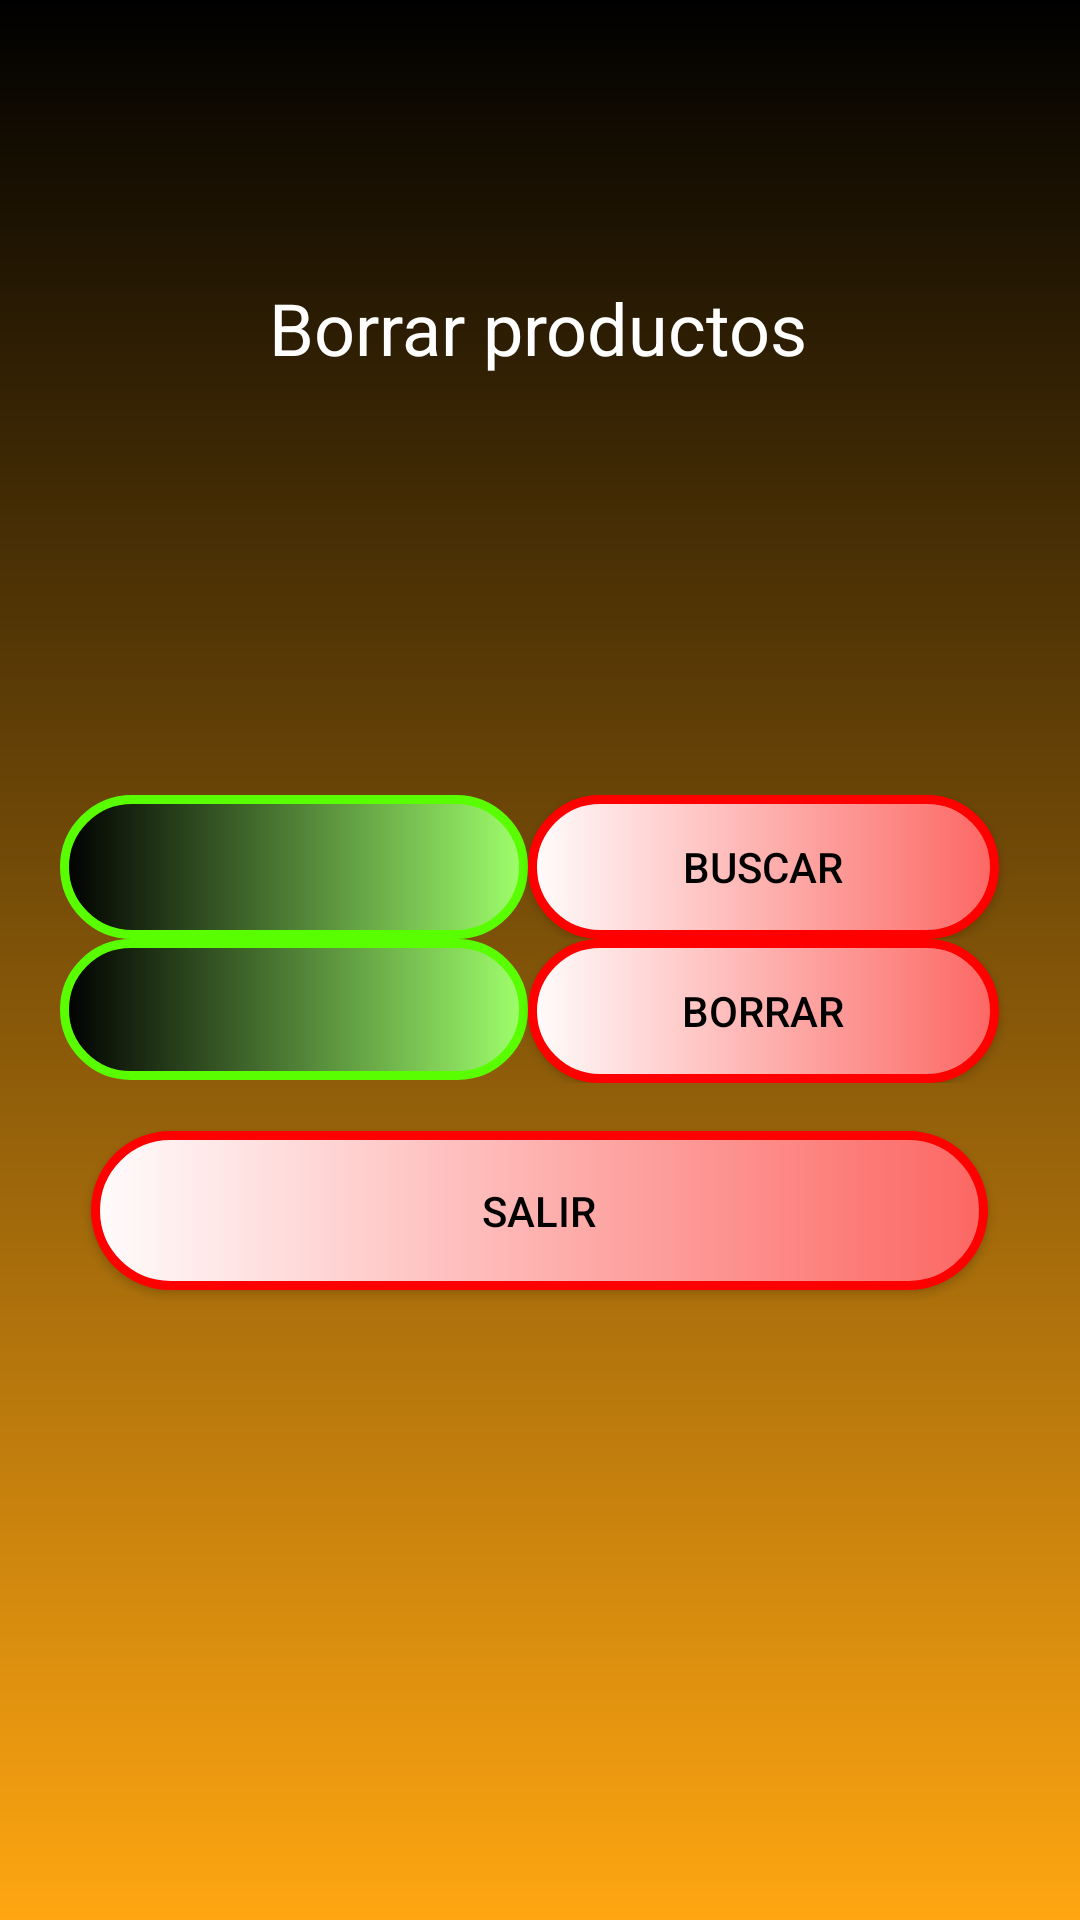

Reconstruct the res/layout file that produces this screen, plus the resources it refers to.
<!-- AndroidManifest.xml: application theme Theme.AppCompat.NoActionBar -->
<!-- res/layout/activity_delete_producto_comanda.xml -->
<?xml version="1.0" encoding="utf-8"?>
<androidx.constraintlayout.widget.ConstraintLayout xmlns:android="http://schemas.android.com/apk/res/android"
    xmlns:app="http://schemas.android.com/apk/res-auto"
    xmlns:tools="http://schemas.android.com/tools"
    android:layout_width="match_parent"
    android:layout_height="match_parent"
    android:background="@drawable/fondofirebase"
    tools:context=".DeleteProductoComandaActivity">

    <TextView
        android:id="@+id/textView13"
        android:layout_width="wrap_content"
        android:layout_height="wrap_content"
        android:text="Borrar productos"
        android:textAlignment="center"
        android:textColor="@color/white"
        android:textSize="24sp"
        app:layout_constraintBottom_toBottomOf="parent"
        app:layout_constraintEnd_toEndOf="parent"
        app:layout_constraintHorizontal_bias="0.498"
        app:layout_constraintStart_toStartOf="parent"
        app:layout_constraintTop_toTopOf="parent"
        app:layout_constraintVertical_bias="0.153" />

    <TableLayout
        android:id="@+id/tableLayout5"
        android:layout_width="320dp"
        android:layout_height="110dp"
        app:layout_constraintBottom_toBottomOf="parent"
        app:layout_constraintEnd_toEndOf="parent"
        app:layout_constraintStart_toStartOf="parent"
        app:layout_constraintTop_toTopOf="parent">

        <TableRow
            android:layout_width="match_parent"
            android:layout_height="match_parent">

            <Spinner
                android:id="@+id/spinnerComanda"
                android:layout_width="156dp"
                android:layout_height="match_parent"
                android:background="@drawable/spinner"
                android:popupBackground="@drawable/fondospinner" />

            <Button
                android:id="@+id/buscarDeleteProductoComanda"
                android:layout_width="157dp"
                android:layout_height="wrap_content"
                android:background="@drawable/botones"
                android:text="Buscar"
                android:textColor="@color/black" />
        </TableRow>

        <TableRow
            android:layout_width="match_parent"
            android:layout_height="match_parent">

            <Spinner
                android:id="@+id/spinnerProductosComanda"
                android:layout_width="match_parent"
                android:layout_height="47dp"
                android:background="@drawable/spinner"
                android:popupBackground="@drawable/fondospinner" />

            <Button
                android:id="@+id/deleteProductoComandaCon"
                android:layout_width="wrap_content"
                android:layout_height="wrap_content"
                android:background="@drawable/botones"
                android:text="Borrar"
                android:textColor="@color/black" />
        </TableRow>

    </TableLayout>

    <Button
        android:id="@+id/exit"
        android:layout_width="299dp"
        android:layout_height="53dp"
        android:background="@drawable/botones"
        android:text="salir"
        android:textColor="@color/black"
        app:layout_constraintBottom_toBottomOf="parent"
        app:layout_constraintEnd_toEndOf="parent"
        app:layout_constraintHorizontal_bias="0.498"
        app:layout_constraintStart_toStartOf="parent"
        app:layout_constraintTop_toTopOf="parent"
        app:layout_constraintVertical_bias="0.642" />
</androidx.constraintlayout.widget.ConstraintLayout>
<!-- resources referenced by this layout -->
<resources>
  <!-- drawable botones (drawable) -->
  <?xml version="1.0" encoding="utf-8"?>
  <shape xmlns:android="http://schemas.android.com/apk/res/android">
      <corners
          android:radius="50dp"/>
      <stroke
          android:width="3dp"
          android:color="#FF0000"/>
      <solid
          android:color="@color/black"/>
      <gradient
          android:startColor="#FFFCFC"
          android:endColor="#FC6763"
          />
  </shape>
  <!-- drawable fondofirebase (drawable) -->
  <?xml version="1.0" encoding="utf-8"?>
  <shape xmlns:android="http://schemas.android.com/apk/res/android">
      <gradient
          android:startColor="#000000"
          android:endColor="#FFA611"
          android:angle="270"/>
  </shape>
  <!-- drawable fondospinner (drawable) -->
  <?xml version="1.0" encoding="utf-8"?>
  <shape xmlns:android="http://schemas.android.com/apk/res/android">
      <gradient
          android:startColor="#000000"
          android:endColor="#59FF00"
          android:angle="270"/>
  </shape>
  <!-- drawable spinner (drawable) -->
  <?xml version="1.0" encoding="utf-8"?>
  <shape xmlns:android="http://schemas.android.com/apk/res/android">
      <corners
          android:radius="50dp"/>
      <stroke
          android:width="3dp"
          android:color="#59FF00"/>
      <solid
          android:color="@color/black"/>
      <gradient
          android:startColor="#000000"
          android:endColor="#9FFF6C"/>
  </shape>
  <!-- not gathered from this repository: default colours our renderer supplied (Android Studio template values) -->
  <color name="black">#FF000000</color>
  <color name="white">#FFFFFFFF</color>
</resources>
